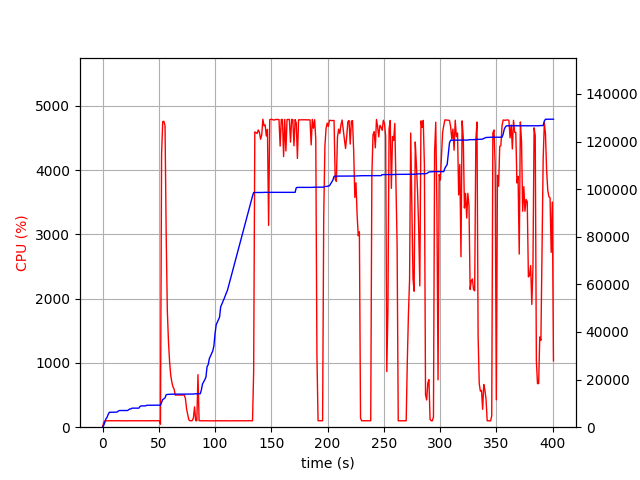

The data file committed next to this chart (first rows):
elapsed_time, nproc, cpu, mem_real, mem_virtual
3.3855438232421875e-05, 1, 0.0, 6.961, 3185
1.006, 1, 74.5, 733.1, 1688
2.014, 1, 100.2, 2039, 3656
3.022, 1, 99.3, 3539, 6536
4.029, 1, 100.3, 4171, 6786
5.036, 1, 100.3, 5387, 8578
6.044, 1, 100.2, 6269, 10738
7.052, 1, 99.2, 6281, 10738
8.059, 1, 101.3, 6295, 10738
9.067, 1, 100.2, 6307, 10738
10.07, 1, 100.2, 6307, 10738
11.08, 1, 100.3, 6323, 10738
12.09, 1, 99.3, 6323, 10738
13.1, 1, 100.2, 6407, 10738
14.11, 1, 102.2, 6813, 10750
15.11, 1, 100.1, 7007, 10750
16.12, 1, 100.0, 7007, 10750
17.13, 1, 100.1, 7007, 10750
18.14, 1, 99.9, 7007, 10750
19.15, 1, 101.0, 7007, 10750
20.16, 1, 100.0, 7007, 10750
21.17, 1, 100.0, 7007, 10750
22.18, 1, 101.1, 7007, 10750
23.19, 1, 99.1, 7327, 10750
24.2, 1, 101.0, 7649, 10750
25.21, 1, 100.0, 7681, 10750
26.22, 1, 100.0, 8005, 13310
27.23, 1, 100.1, 8005, 13310
28.24, 1, 99.1, 8005, 13310
29.25, 1, 101.1, 8005, 13310
30.26, 1, 99.9, 8005, 13310
31.27, 1, 100.1, 8005, 13310
32.28, 1, 101.0, 8005, 13310
33.29, 1, 100.1, 8709, 13310
34.3, 1, 101.0, 8949, 13310
35.31, 1, 100.1, 8949, 13310
36.32, 1, 100.0, 8949, 13310
37.33, 1, 100.1, 8957, 13310
38.34, 1, 100.0, 8957, 13310
39.35, 1, 102.0, 9213, 13310
40.36, 1, 100.0, 9213, 13310
41.37, 1, 99.1, 9213, 13310
42.38, 1, 102.1, 9217, 13310
43.38, 1, 100.1, 9217, 13310
44.39, 1, 102.1, 9217, 13310
45.4, 1, 100.0, 9219, 13310
46.41, 1, 99.9, 9219, 13310
47.42, 1, 100.1, 9219, 13310
48.43, 1, 100.0, 9219, 13310
49.44, 1, 102.0, 9219, 13310
50.45, 1, 100.0, 9219, 13310
51.46, 2, 46.6, 9257, 13357
52.47, 1, 4260, 10424, 17898
53.49, 1, 4756, 11626, 19172
54.51, 1, 4760, 11922, 19497
55.53, 1, 4692, 12353, 19991
56.54, 1, 3015, 13645, 21321
57.55, 1, 1824, 13761, 21473
58.56, 1, 1342, 13813, 21505
59.57, 1, 1022, 13837, 21529
... 336 more rows
